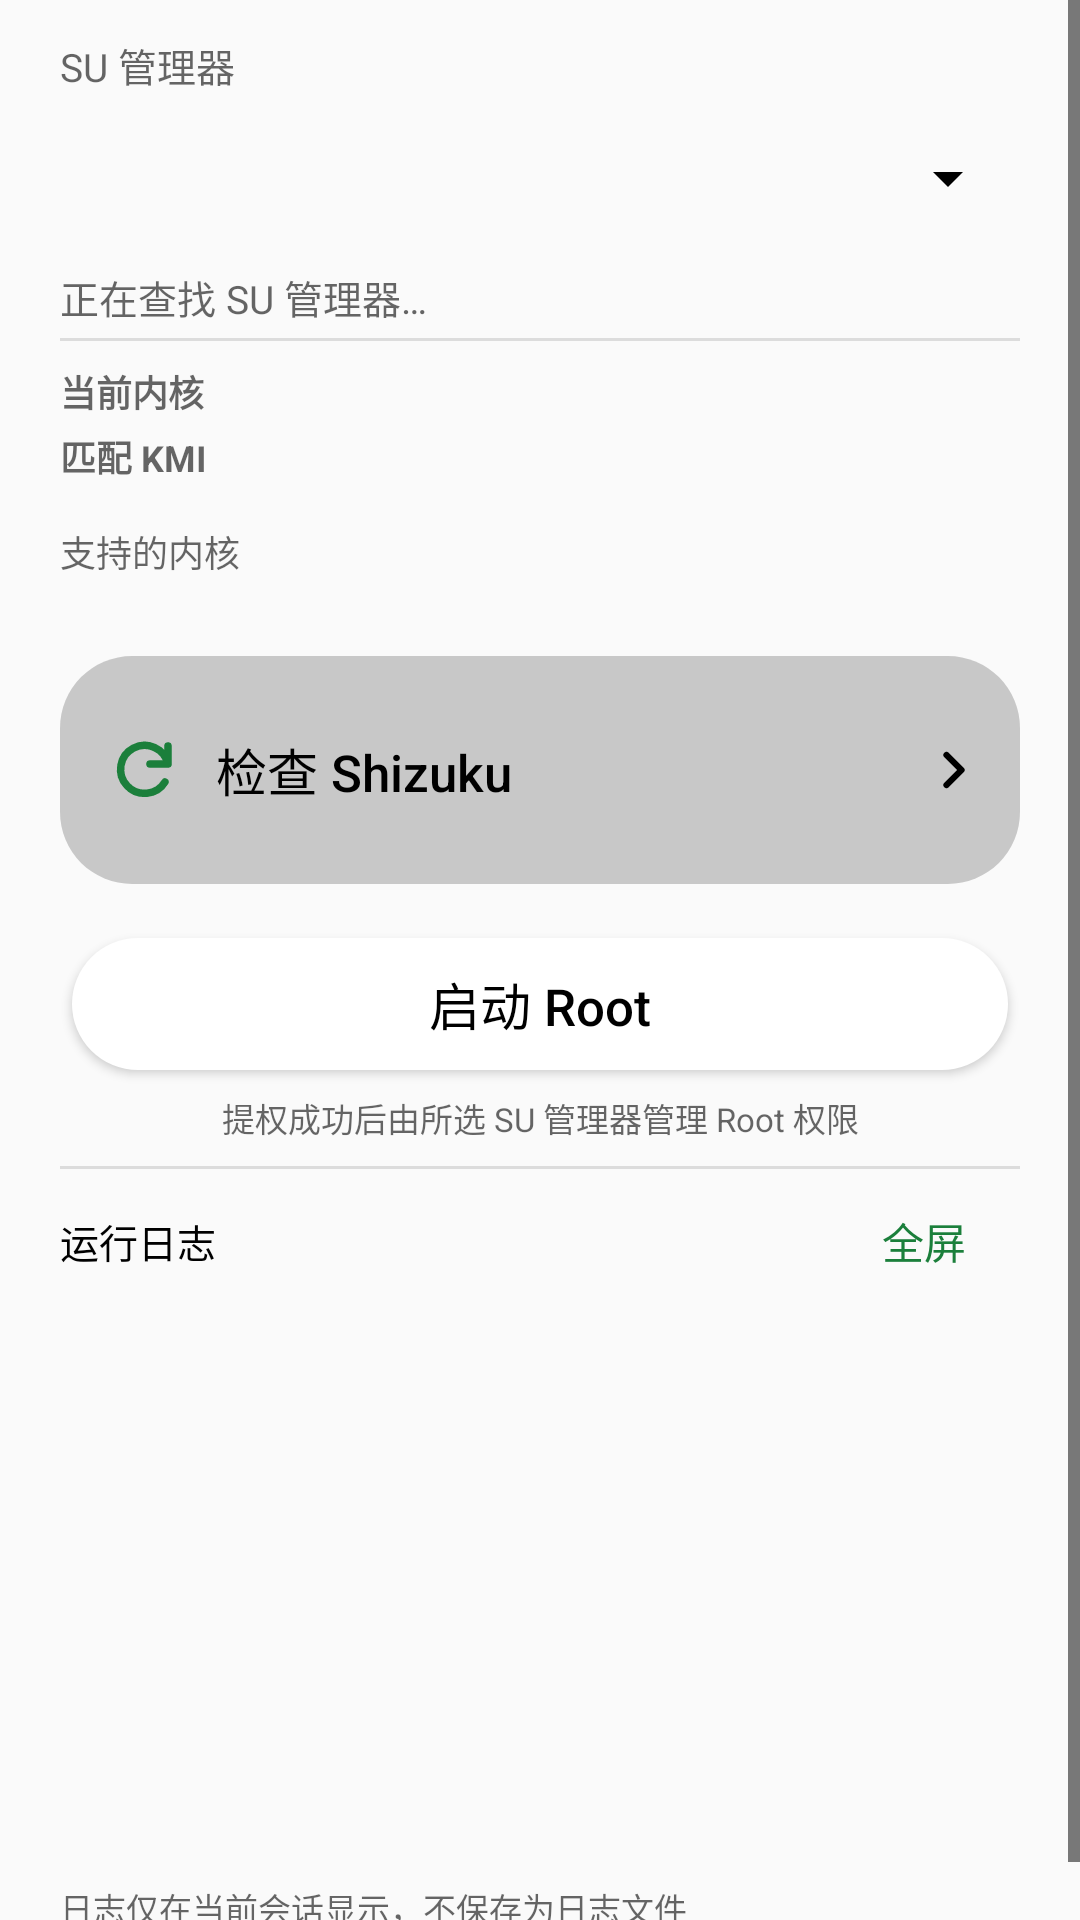

The Android layout XML behind this screen, and the referenced resources:
<!-- AndroidManifest.xml: application theme Theme.DirtyFrag -->
<!-- res/layout/activity_main.xml -->
<?xml version="1.0" encoding="utf-8"?>
<ScrollView xmlns:android="http://schemas.android.com/apk/res/android"
    xmlns:tools="http://schemas.android.com/tools"
    android:layout_width="match_parent"
    android:layout_height="match_parent"
    android:fillViewport="true"
    android:fitsSystemWindows="true">

    <LinearLayout
        android:id="@+id/rootLayout"
        android:layout_width="match_parent"
        android:layout_height="wrap_content"
        android:orientation="vertical"
        android:paddingStart="20dp"
        android:paddingTop="12dp"
        android:paddingEnd="20dp"
        android:paddingBottom="16dp">

        <TextView
            style="@style/Widget.DirtyFrag.SectionTitle"
            android:layout_marginBottom="4dp"
            android:text="@string/section_su_manager" />

        <Spinner
            android:id="@+id/spinnerSuManager"
            android:layout_width="match_parent"
            android:layout_height="wrap_content"
            android:minHeight="48dp"
            android:paddingTop="0dp"
            android:paddingBottom="0dp"
            android:overlapAnchor="false" />

        <TextView
            android:id="@+id/tvManagerStatus"
            android:layout_width="match_parent"
            android:layout_height="wrap_content"
            android:layout_marginTop="6dp"
            android:accessibilityLiveRegion="polite"
            android:text="@string/manager_loading"
            android:textColor="?android:attr/textColorSecondary"
            android:textSize="13sp" />

        <View
            android:layout_width="match_parent"
            android:layout_height="1dp"
            android:layout_marginTop="4dp"
            android:layout_marginBottom="8dp"
            android:background="?android:attr/listDivider" />

        <LinearLayout
            android:id="@+id/infoPanel"
            android:layout_width="match_parent"
            android:layout_height="wrap_content"
            android:orientation="vertical">

            <LinearLayout
                android:layout_width="match_parent"
                android:layout_height="wrap_content"
                android:orientation="horizontal">

                <TextView
                    android:layout_width="wrap_content"
                    android:layout_height="wrap_content"
                    android:minWidth="76dp"
                    android:text="@string/panel_kernel_label"
                    android:textColor="?android:attr/textColorSecondary"
                    android:textSize="12sp"
                    android:textStyle="bold" />

                <TextView
                    android:id="@+id/tvKernel"
                    android:layout_width="0dp"
                    android:layout_height="wrap_content"
                    android:layout_weight="1"
                    android:fontFamily="monospace"
                    android:textIsSelectable="true"
                    android:textSize="12sp" />
            </LinearLayout>

            <LinearLayout
                android:layout_width="match_parent"
                android:layout_height="wrap_content"
                android:layout_marginTop="4dp"
                android:orientation="horizontal">

                <TextView
                    android:layout_width="wrap_content"
                    android:layout_height="wrap_content"
                    android:minWidth="76dp"
                    android:text="@string/panel_kmi_label"
                    android:textColor="?android:attr/textColorSecondary"
                    android:textSize="12sp"
                    android:textStyle="bold" />

                <TextView
                    android:id="@+id/tvKmi"
                    android:layout_width="0dp"
                    android:layout_height="wrap_content"
                    android:layout_weight="1"
                    android:fontFamily="monospace"
                    android:textSize="12sp" />
            </LinearLayout>

            <TextView
                android:layout_width="match_parent"
                android:layout_height="wrap_content"
                android:layout_marginTop="14dp"
                android:text="@string/panel_supported_label"
                android:textColor="?android:attr/textColorSecondary"
                android:textSize="12sp" />

            <GridLayout
                android:id="@+id/supportedKernelGrid"
                android:layout_width="match_parent"
                android:layout_height="wrap_content"
                android:layout_marginTop="6dp"
                android:columnCount="2"
                android:orientation="horizontal" />
        </LinearLayout>

        <TextView
            android:id="@+id/tvWarn"
            android:layout_width="match_parent"
            android:layout_height="wrap_content"
            android:layout_marginTop="12dp"
            android:background="@color/dfroot_warning_background"
            android:padding="12dp"
            android:text="@string/warn_unsupported"
            android:textColor="@color/dfroot_error"
            android:textSize="12sp"
            android:visibility="gone" />

        <Button
            android:id="@+id/btnShizuku"
            android:layout_width="match_parent"
            android:layout_height="wrap_content"
            android:layout_marginTop="20dp"
            android:minHeight="76dp"
            android:background="@drawable/bg_shizuku_check"
            android:backgroundTint="@null"
            android:drawableStart="@drawable/ic_shizuku_check"
            android:drawableEnd="@drawable/ic_chevron_right"
            android:drawablePadding="12dp"
            android:gravity="center_vertical|start"
            android:paddingStart="16dp"
            android:paddingTop="12dp"
            android:paddingEnd="12dp"
            android:paddingBottom="12dp"
            android:stateListAnimator="@null"
            android:text="@string/shizuku_check"
            android:textAllCaps="false"
            android:textColor="?android:attr/textColorPrimary"
            android:textSize="17sp" />

        <Button
            android:id="@+id/btnRun"
            android:layout_width="match_parent"
            android:layout_height="wrap_content"
            android:layout_marginTop="12dp"
            android:minHeight="56dp"
            android:text="@string/main_launch_root"
            android:textAllCaps="false"
            android:textSize="17sp" />

        <TextView
            android:layout_width="match_parent"
            android:layout_height="wrap_content"
            android:layout_marginTop="2dp"
            android:gravity="center"
            android:includeFontPadding="false"
            android:text="@string/main_manager_caption"
            android:textColor="?android:attr/textColorSecondary"
            android:textSize="11sp" />

        <View
            android:layout_width="match_parent"
            android:layout_height="1dp"
            android:layout_marginTop="8dp"
            android:background="?android:attr/listDivider" />

        <LinearLayout
            android:layout_width="match_parent"
            android:layout_height="wrap_content"
            android:gravity="center_vertical"
            android:orientation="horizontal">

            <TextView
                android:id="@+id/tvLogTitle"
                android:layout_width="0dp"
                android:layout_height="wrap_content"
                android:layout_weight="1"
                android:text="@string/log_view_title"
                android:textColor="?android:attr/textColorPrimary"
                android:textSize="13sp" />

            <Button
                android:id="@+id/btnFullscreenLog"
                style="@style/Widget.DirtyFrag.TextButton"
                android:layout_width="wrap_content"
                android:layout_height="wrap_content"
                android:minWidth="64dp"
                android:minHeight="48dp"
                android:text="@string/log_view_fullscreen" />
        </LinearLayout>

        
        <ScrollView
            android:id="@+id/outputScroll"
            android:layout_width="match_parent"
            android:layout_height="180dp"
            android:fillViewport="true"
            android:nestedScrollingEnabled="true"
            tools:ignore="NestedScrolling">

            <TextView
                android:id="@+id/outputView"
                android:layout_width="match_parent"
                android:layout_height="wrap_content"
                android:fontFamily="monospace"
                android:lineSpacingExtra="2dp"
                android:textColor="?android:attr/textColorPrimary"
                android:textIsSelectable="true"
                android:textSize="12sp" />
        </ScrollView>

        <TextView
            android:layout_width="match_parent"
            android:layout_height="wrap_content"
            android:layout_marginTop="10dp"
            android:text="@string/log_session_note"
            android:textColor="?android:attr/textColorSecondary"
            android:textSize="11sp" />
    </LinearLayout>
</ScrollView>
<!-- resources referenced by this layout -->
<resources>
  <color name="dfroot_error">#B3261E</color>
  <color name="dfroot_warning_background">#1FB3261E</color>
  <!-- drawable bg_shizuku_check (drawable) -->
  <?xml version="1.0" encoding="utf-8"?>
  <ripple xmlns:android="http://schemas.android.com/apk/res/android"
      android:color="?android:attr/colorControlHighlight">
      <item>
          <shape android:shape="rectangle">
              <solid android:color="?android:attr/colorControlHighlight" />
              <corners android:radius="24dp" />
          </shape>
      </item>
  </ripple>
  <!-- drawable ic_chevron_right (drawable) -->
  <?xml version="1.0" encoding="utf-8"?>
  <vector xmlns:android="http://schemas.android.com/apk/res/android"
      android:width="20dp"
      android:height="20dp"
      android:viewportWidth="24"
      android:viewportHeight="24">
      <path
          android:fillColor="@android:color/transparent"
          android:strokeColor="?android:attr/colorControlNormal"
          android:strokeWidth="2.5"
          android:strokeLineCap="round"
          android:strokeLineJoin="round"
          android:pathData="M9,6 L15,12 L9,18" />
  </vector>
  <!-- drawable ic_shizuku_check (drawable) -->
  <?xml version="1.0" encoding="utf-8"?>
  <vector xmlns:android="http://schemas.android.com/apk/res/android"
      android:width="24dp"
      android:height="24dp"
      android:viewportWidth="24"
      android:viewportHeight="24">
      <path
          android:fillColor="@android:color/transparent"
          android:strokeColor="@color/dfroot_success"
          android:strokeWidth="2.5"
          android:strokeLineCap="round"
          android:strokeLineJoin="round"
          android:pathData="M20,10 A8,8 0,1 0,19,16 M20,4 L20,10 L14,10" />
  </vector>
  <string name="log_session_note">日志仅在当前会话显示，不保存为日志文件</string>
  <string name="log_view_fullscreen">全屏</string>
  <string name="log_view_title">运行日志</string>
  <string name="main_launch_root">启动 Root</string>
  <string name="main_manager_caption">提权成功后由所选 SU 管理器管理 Root 权限</string>
  <string name="manager_loading">正在查找 SU 管理器…</string>
  <string name="panel_kernel_label">当前内核</string>
  <string name="panel_kmi_label">匹配 KMI</string>
  <string name="panel_supported_label">支持的内核</string>
  <string name="section_su_manager">SU 管理器</string>
  <string name="shizuku_check">检查 Shizuku</string>
  <string name="warn_unsupported">此设备内核不受支持，无法运行。\n请确认内核主次版本（如 6.12）在上方列表中。</string>
  <style name="Widget.DirtyFrag.SectionTitle" parent="android:Widget.TextView">
          <item name="android:layout_width">match_parent</item>
          <item name="android:layout_height">wrap_content</item>
          <item name="android:layout_marginBottom">12dp</item>
          <item name="android:textColor">?android:attr/textColorSecondary</item>
          <item name="android:textSize">13sp</item>
      </style>
  <style name="Widget.DirtyFrag.TextButton" parent="android:Widget.Material.Button.Borderless">
          <item name="android:textAllCaps">false</item>
          <item name="android:textColor">@color/text_action_color</item>
      </style>
  <style name="Theme.DirtyFrag" parent="android:Theme.Material.Light">
          <item name="android:windowBackground">?android:attr/colorBackground</item>
          <item name="android:windowLightStatusBar">true</item>
          <item name="android:colorPrimary">@color/dfroot_primary</item>
          <item name="android:colorAccent">@color/dfroot_primary</item>
          <item name="android:colorControlNormal">@android:color/black</item>
          <item name="android:textColorPrimary">@android:color/black</item>
          <item name="android:colorButtonNormal">@color/btn_background_color</item>
          <item name="android:buttonCornerRadius">24dp</item>
          <item name="android:buttonStyle">@style/Widget.DirtyFrag.Button</item>
      </style>
  <color name="dfroot_success">#1B7F3B</color>
  <color name="dfroot_primary">#8FC79A</color>
  <style name="Widget.DirtyFrag.Button" parent="android:Widget.Material.Button">
          <item name="android:textColor">@color/btn_text_color</item>
      </style>
</resources>
